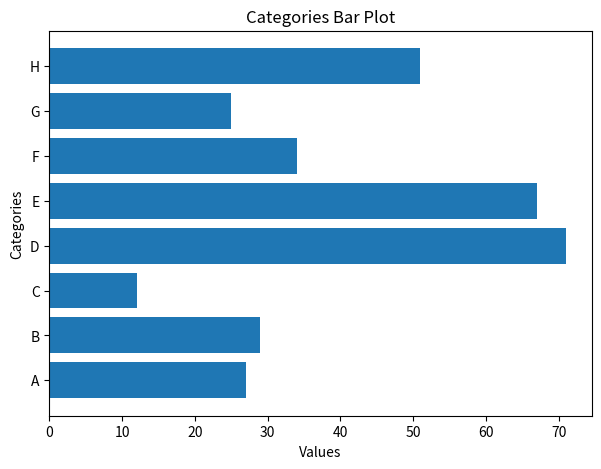

This chart was generated by the following Python code:
import numpy as np
import pandas as pds
import matplotlib.pyplot as plt

plt.rcParams.update({'figure.figsize': (7, 5), 'figure.dpi': 100})

x = ['A', 'B', 'C', 'D', 'E', 'F', 'G', 'H']
y = np.random.randint(low=0, high=100, size=8)

#For Horizontal Bar change plt.bar(x,y) to plt.barh(x,y) and exchange the label name each other.
plt.barh(x, y)
plt.xlabel('Values')
plt.ylabel('Categories')
plt.title('Categories Bar Plot')
plt.show()
